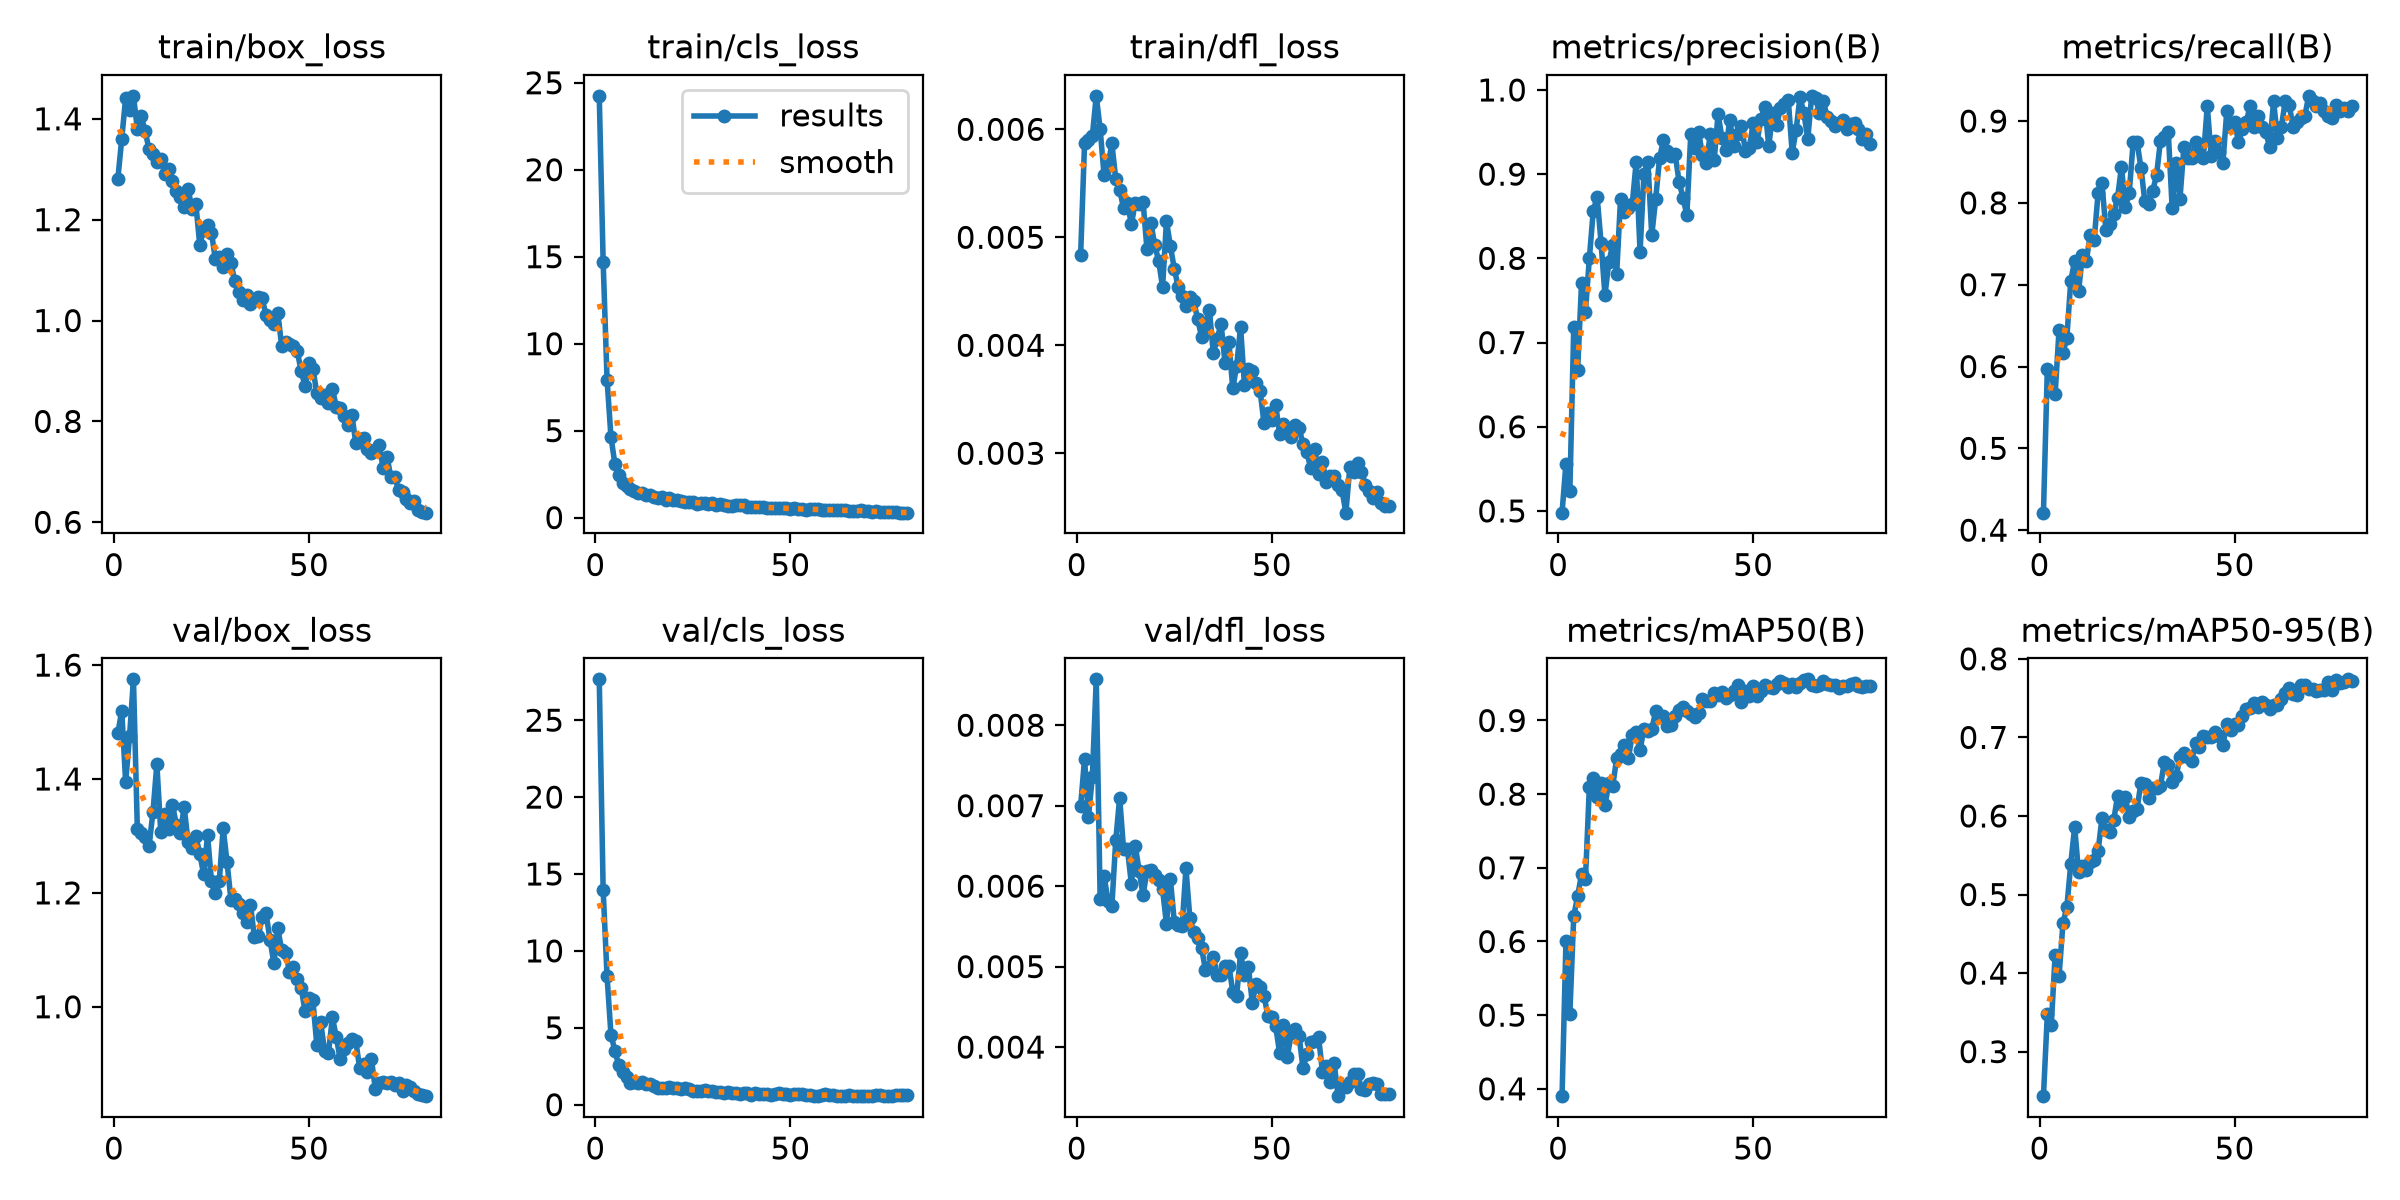

Data behind this chart, as committed beside it:
epoch, time, train/box_loss, train/cls_loss, train/dfl_loss, metrics/precision(B), metrics/recall(B), metrics/mAP50(B), metrics/mAP50-95(B), val/box_loss, val/cls_loss, val/dfl_loss, lr/pg0, lr/pg1, lr/pg2
1, 286.8, 1.281, 24.25, 0.00484, 0.498, 0.4214, 0.3901, 0.2433, 1.48, 27.66, 0.007, 0.000662, 0.000662, 0.000662
2, 468.3, 1.36, 14.7, 0.00587, 0.5563, 0.5975, 0.6001, 0.348, 1.52, 13.97, 0.00758, 0.001312, 0.001312, 0.001312
3, 674.1, 1.442, 7.94, 0.0059, 0.5235, 0.5912, 0.5018, 0.3336, 1.394, 8.359, 0.00686, 0.001946, 0.001946, 0.001946
4, 806.8, 1.417, 4.641, 0.00594, 0.7183, 0.566, 0.6347, 0.4235, 1.475, 4.559, 0.00736, 0.001926, 0.001926, 0.001926
5, 952.7, 1.446, 3.097, 0.00631, 0.6679, 0.6449, 0.6614, 0.3962, 1.575, 3.512, 0.00857, 0.001901, 0.001901, 0.001901
6, 1117, 1.379, 2.428, 0.006, 0.7708, 0.6163, 0.6917, 0.4634, 1.312, 2.573, 0.00584, 0.001876, 0.001876, 0.001876
7, 1269, 1.405, 1.996, 0.00558, 0.7365, 0.6352, 0.6845, 0.484, 1.305, 2.135, 0.00613, 0.001852, 0.001852, 0.001852
8, 1420, 1.375, 1.836, 0.00566, 0.8, 0.7044, 0.8094, 0.5387, 1.298, 1.777, 0.00582, 0.001827, 0.001827, 0.001827
9, 1571, 1.34, 1.642, 0.00587, 0.8565, 0.7296, 0.8214, 0.5862, 1.283, 1.416, 0.00575, 0.001802, 0.001802, 0.001802
10, 1722, 1.331, 1.533, 0.00554, 0.8729, 0.6918, 0.7964, 0.5283, 1.342, 1.464, 0.00657, 0.001777, 0.001777, 0.001777
11, 1873, 1.314, 1.443, 0.00544, 0.8184, 0.7368, 0.8147, 0.5364, 1.426, 1.391, 0.0071, 0.001752, 0.001752, 0.001752
12, 2018, 1.32, 1.433, 0.00527, 0.7563, 0.7296, 0.785, 0.5316, 1.307, 1.468, 0.00646, 0.001728, 0.001728, 0.001728
13, 2109, 1.291, 1.32, 0.00532, 0.7958, 0.761, 0.8145, 0.5415, 1.339, 1.345, 0.00646, 0.001703, 0.001703, 0.001703
14, 2193, 1.3, 1.274, 0.00512, 0.8162, 0.754, 0.8116, 0.5439, 1.313, 1.348, 0.00603, 0.001678, 0.001678, 0.001678
15, 2276, 1.278, 1.211, 0.00532, 0.7819, 0.8116, 0.8486, 0.5549, 1.354, 1.204, 0.0065, 0.001654, 0.001654, 0.001654
16, 2360, 1.257, 1.151, 0.00531, 0.8709, 0.8239, 0.8549, 0.5975, 1.32, 1.104, 0.00619, 0.001629, 0.001629, 0.001629
17, 2444, 1.245, 1.159, 0.00533, 0.8553, 0.7673, 0.8674, 0.5818, 1.305, 1.065, 0.00589, 0.001604, 0.001604, 0.001604
18, 2532, 1.226, 1.03, 0.00489, 0.8602, 0.7743, 0.849, 0.5796, 1.351, 1.118, 0.00619, 0.001579, 0.001579, 0.001579
19, 2616, 1.261, 1.118, 0.00513, 0.8642, 0.7862, 0.8803, 0.5943, 1.29, 1.147, 0.0062, 0.001554, 0.001554, 0.001554
20, 2704, 1.222, 0.992, 0.00493, 0.9144, 0.8061, 0.884, 0.6253, 1.278, 1.057, 0.00614, 0.00153, 0.00153, 0.00153
21, 2788, 1.231, 1.007, 0.00478, 0.8075, 0.8442, 0.8597, 0.6146, 1.299, 1.107, 0.00608, 0.001505, 0.001505, 0.001505
22, 2872, 1.15, 0.9821, 0.00454, 0.9003, 0.7951, 0.8891, 0.6236, 1.269, 1.022, 0.00596, 0.00148, 0.00148, 0.00148
23, 2956, 1.18, 0.9214, 0.00515, 0.915, 0.8125, 0.8858, 0.5982, 1.233, 1.082, 0.00553, 0.001455, 0.001455, 0.001455
24, 3040, 1.19, 0.9219, 0.00492, 0.8274, 0.8743, 0.888, 0.6067, 1.302, 1.021, 0.00609, 0.001431, 0.001431, 0.001431
25, 3124, 1.174, 0.8827, 0.00471, 0.8704, 0.8742, 0.9123, 0.6091, 1.22, 0.9086, 0.00556, 0.001406, 0.001406, 0.001406
26, 3216, 1.122, 0.799, 0.00454, 0.9187, 0.8428, 0.9054, 0.6424, 1.2, 0.9001, 0.00552, 0.001381, 0.001381, 0.001381
27, 3305, 1.125, 0.8181, 0.00446, 0.9409, 0.8017, 0.9063, 0.6401, 1.22, 0.8797, 0.0055, 0.001357, 0.001357, 0.001357
28, 3389, 1.106, 0.8381, 0.00436, 0.9277, 0.7987, 0.8926, 0.6234, 1.314, 0.9345, 0.00622, 0.001332, 0.001332, 0.001332
29, 3474, 1.132, 0.7631, 0.00445, 0.9217, 0.8145, 0.8943, 0.6361, 1.254, 0.8699, 0.0056, 0.001307, 0.001307, 0.001307
30, 3562, 1.114, 0.8154, 0.00441, 0.9234, 0.8338, 0.9056, 0.6357, 1.187, 0.8788, 0.00543, 0.001282, 0.001282, 0.001282
31, 3647, 1.078, 0.741, 0.00424, 0.8912, 0.8762, 0.9149, 0.6381, 1.19, 0.8477, 0.00535, 0.001257, 0.001257, 0.001257
32, 3731, 1.057, 0.7634, 0.00408, 0.8719, 0.8805, 0.9179, 0.6691, 1.18, 0.8325, 0.00523, 0.001233, 0.001233, 0.001233
33, 3815, 1.04, 0.7533, 0.00417, 0.8517, 0.8868, 0.9123, 0.6653, 1.165, 0.7674, 0.00496, 0.001208, 0.001208, 0.001208
34, 3900, 1.051, 0.6865, 0.00433, 0.9474, 0.7935, 0.9083, 0.6436, 1.149, 0.8247, 0.00499, 0.001183, 0.001183, 0.001183
35, 3984, 1.033, 0.694, 0.00393, 0.9316, 0.8491, 0.9052, 0.6503, 1.179, 0.7906, 0.00512, 0.001159, 0.001159, 0.001159
36, 4073, 1.041, 0.7226, 0.00406, 0.95, 0.805, 0.9101, 0.6751, 1.123, 0.7924, 0.0049, 0.001134, 0.001134, 0.001134
37, 4158, 1.047, 0.7028, 0.0042, 0.9226, 0.8679, 0.929, 0.6808, 1.124, 0.7109, 0.00489, 0.001109, 0.001109, 0.001109
38, 4242, 1.044, 0.699, 0.00384, 0.9137, 0.8554, 0.9258, 0.6745, 1.157, 0.7457, 0.00501, 0.001084, 0.001084, 0.001084
39, 4326, 1.01, 0.6375, 0.00403, 0.9474, 0.8554, 0.9268, 0.6698, 1.164, 0.7327, 0.00501, 0.001059, 0.001059, 0.001059
40, 4415, 1.001, 0.6386, 0.0036, 0.9163, 0.8742, 0.9369, 0.6928, 1.118, 0.6583, 0.00469, 0.001035, 0.001035, 0.001035
41, 4500, 0.9927, 0.6333, 0.00381, 0.9716, 0.8603, 0.935, 0.6876, 1.077, 0.7489, 0.00464, 0.00101, 0.00101, 0.00101
42, 4592, 1.015, 0.5959, 0.00417, 0.9427, 0.8554, 0.9387, 0.7014, 1.138, 0.7073, 0.00517, 0.0009853, 0.0009853, 0.0009853
43, 4685, 0.9494, 0.5821, 0.00363, 0.9288, 0.9182, 0.9312, 0.7005, 1.099, 0.7008, 0.00489, 0.0009605, 0.0009605, 0.0009605
44, 4770, 0.9576, 0.569, 0.00378, 0.9646, 0.8578, 0.9341, 0.7003, 1.094, 0.7158, 0.005, 0.0009357, 0.0009357, 0.0009357
45, 4849, 0.9537, 0.5633, 0.00376, 0.933, 0.8759, 0.9399, 0.7072, 1.062, 0.6469, 0.00455, 0.000911, 0.000911, 0.000911
46, 4928, 0.9492, 0.5622, 0.00365, 0.9473, 0.8616, 0.9485, 0.7023, 1.07, 0.685, 0.00479, 0.0008862, 0.0008862, 0.0008862
47, 5007, 0.9396, 0.5609, 0.00358, 0.9574, 0.8483, 0.9247, 0.6898, 1.05, 0.7701, 0.00475, 0.0008615, 0.0008615, 0.0008615
48, 5086, 0.899, 0.5556, 0.00328, 0.9279, 0.912, 0.9406, 0.7175, 1.034, 0.6877, 0.00464, 0.0008368, 0.0008368, 0.0008368
49, 5165, 0.8707, 0.5342, 0.00337, 0.9313, 0.8931, 0.9336, 0.71, 0.9917, 0.6875, 0.00439, 0.000812, 0.000812, 0.000812
50, 5244, 0.9149, 0.5211, 0.00331, 0.9602, 0.8994, 0.9475, 0.7168, 1.015, 0.6095, 0.00437, 0.0007872, 0.0007872, 0.0007872
51, 5323, 0.9049, 0.5243, 0.00345, 0.9387, 0.8742, 0.9329, 0.7153, 1.011, 0.6693, 0.00426, 0.0007625, 0.0007625, 0.0007625
52, 5402, 0.8568, 0.4931, 0.00318, 0.9659, 0.8906, 0.9395, 0.7277, 0.9336, 0.7026, 0.00393, 0.0007378, 0.0007378, 0.0007378
53, 5481, 0.8466, 0.4785, 0.00327, 0.98, 0.8994, 0.9487, 0.7362, 0.9726, 0.6991, 0.00427, 0.000713, 0.000713, 0.000713
54, 5560, 0.8521, 0.4661, 0.00321, 0.9334, 0.9182, 0.9455, 0.7379, 0.9228, 0.6176, 0.00388, 0.0006882, 0.0006882, 0.0006882
55, 5639, 0.8362, 0.4778, 0.00315, 0.9723, 0.8931, 0.9444, 0.7432, 0.9186, 0.6026, 0.00417, 0.0006635, 0.0006635, 0.0006635
56, 5718, 0.8648, 0.4953, 0.00326, 0.9579, 0.9057, 0.9501, 0.739, 0.9813, 0.5933, 0.00423, 0.0006387, 0.0006387, 0.0006387
57, 5797, 0.8291, 0.4829, 0.00323, 0.9786, 0.8931, 0.954, 0.7446, 0.9472, 0.5926, 0.00414, 0.000614, 0.000614, 0.000614
58, 5876, 0.8274, 0.4579, 0.00309, 0.9831, 0.8868, 0.9513, 0.7418, 0.9076, 0.6439, 0.00374, 0.0005893, 0.0005893, 0.0005893
59, 5955, 0.8104, 0.4648, 0.00301, 0.9882, 0.8679, 0.946, 0.736, 0.9267, 0.6744, 0.00391, 0.0005645, 0.0005645, 0.0005645
60, 6034, 0.7927, 0.4265, 0.00286, 0.9256, 0.9245, 0.9496, 0.7418, 0.9357, 0.6144, 0.00406, 0.0005397, 0.0005397, 0.0005397
... 20 more rows
